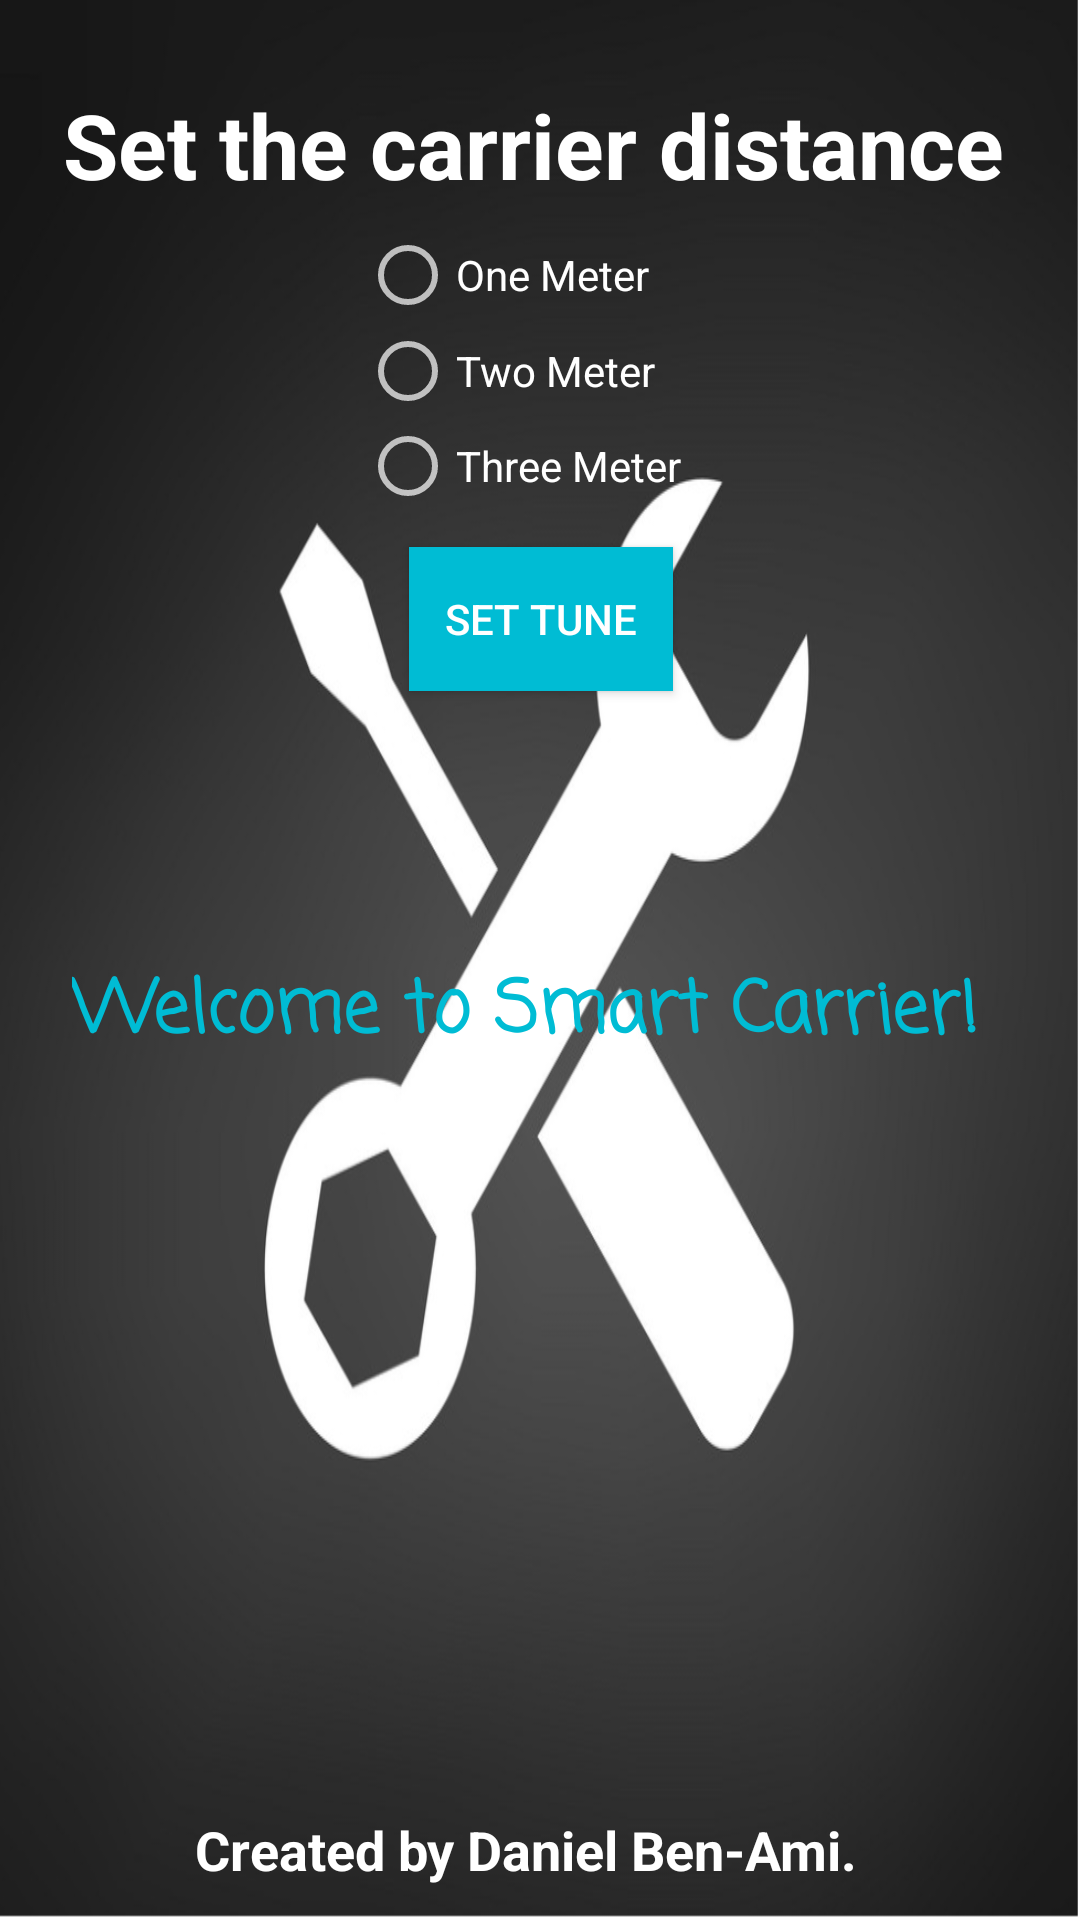

The Android layout XML behind this screen, and the referenced resources:
<!-- AndroidManifest.xml: application theme Theme.Design.NoActionBar -->
<!-- res/layout/settings_screen.xml -->
<?xml version="1.0" encoding="utf-8"?>
<androidx.constraintlayout.widget.ConstraintLayout xmlns:android="http://schemas.android.com/apk/res/android"
    xmlns:app="http://schemas.android.com/apk/res-auto"
    xmlns:tools="http://schemas.android.com/tools"
    android:layout_width="match_parent"
    android:layout_height="match_parent"
    android:background="@drawable/settingsscreen"><![CDATA[
    tools:context=".SettingsActivity ">
    ]]>

    <Button
        android:id="@+id/Set_Tune_BTN"
        android:layout_width="wrap_content"
        android:layout_height="wrap_content"
        android:background="#00BCD4"
        android:text="Set Tune"
        android:textColor="#FFFFFF"
        app:backgroundTint="#00BCD4"
        app:layout_constraintBottom_toBottomOf="parent"
        app:layout_constraintEnd_toEndOf="parent"
        app:layout_constraintHorizontal_bias="0.501"
        app:layout_constraintStart_toStartOf="parent"
        app:layout_constraintTop_toTopOf="parent"
        app:layout_constraintVertical_bias="0.308" />

    <RadioGroup
        android:id="@+id/radioGroup"
        android:layout_width="123dp"
        android:layout_height="129dp"
        app:layout_constraintBottom_toBottomOf="parent"
        app:layout_constraintEnd_toEndOf="parent"
        app:layout_constraintHorizontal_bias="0.506"
        app:layout_constraintStart_toStartOf="parent"
        app:layout_constraintTop_toTopOf="parent"
        app:layout_constraintVertical_bias="0.148">

        <RadioButton
            android:id="@+id/RBTN_1_ID"
            android:layout_width="match_parent"
            android:layout_height="wrap_content"
            android:text="One Meter"
            android:textColor="@color/white"
            android:onClick="onRadioButtonClicked"/>

        <RadioButton
            android:id="@+id/RBTN_2_ID"
            android:layout_width="match_parent"
            android:layout_height="wrap_content"
            android:text="Two Meter"
            android:textColor="@color/white"
            android:onClick="onRadioButtonClicked"/>

        <RadioButton
            android:id="@+id/RBTN_3_ID"
            android:layout_width="match_parent"
            android:layout_height="31dp"
            android:text="Three Meter"
            android:textColor="@color/white"
            android:textColorHighlight="@color/black"
            android:onClick="onRadioButtonClicked"/>
    </RadioGroup>

    <TextView
        android:id="@+id/About_TXV"
        android:layout_width="344dp"
        android:layout_height="205dp"
        android:textColor="#00BCD4"
        android:textSize="24sp"
        android:textStyle="bold"
        app:layout_constraintBottom_toBottomOf="parent"
        app:layout_constraintEnd_toEndOf="parent"
        app:layout_constraintStart_toStartOf="parent"
        app:layout_constraintTop_toTopOf="parent"
        app:layout_constraintVertical_bias="0.914" />

    <TextView
        android:id="@+id/Question_TXV"
        android:layout_width="318dp"
        android:layout_height="46dp"
        android:text="Set the carrier distance"
        android:textColor="@color/white"
        android:textSize="30sp"
        android:textStyle="bold"
        app:layout_constraintBottom_toBottomOf="parent"
        app:layout_constraintEnd_toEndOf="parent"
        app:layout_constraintStart_toStartOf="parent"
        app:layout_constraintTop_toTopOf="parent"
        app:layout_constraintVertical_bias="0.047" />

    <TextView
        android:id="@+id/textView3"
        android:layout_width="230dp"
        android:layout_height="32dp"
        android:text="Created by Daniel Ben-Ami."
        android:textColor="@color/white"
        android:textSize="18sp"
        android:textStyle="bold"
        app:layout_constraintBottom_toBottomOf="parent"
        app:layout_constraintEnd_toEndOf="parent"
        app:layout_constraintStart_toStartOf="parent"
        app:layout_constraintTop_toTopOf="parent"
        app:layout_constraintVertical_bias="0.994" />

    <TextView
        android:id="@+id/textView4"
        android:layout_width="307dp"
        android:layout_height="29dp"
        android:fontFamily="casual"
        android:text="Welcome to Smart Carrier!"
        android:textColor="#00BCD4"
        android:textSize="24sp"
        android:textStyle="bold"
        app:layout_constraintBottom_toBottomOf="parent"
        app:layout_constraintEnd_toEndOf="parent"
        app:layout_constraintHorizontal_bias="0.451"
        app:layout_constraintStart_toStartOf="parent"
        app:layout_constraintTop_toTopOf="parent"
        app:layout_constraintVertical_bias="0.522" />

</androidx.constraintlayout.widget.ConstraintLayout>
<!-- resources referenced by this layout -->
<resources>
  <!-- drawable settingsscreen: png bitmap (drawable, 218540 bytes) -->
  <!-- not gathered from this repository: default colours our renderer supplied (Android Studio template values) -->
  <color name="black">#FF000000</color>
  <color name="white">#FFFFFFFF</color>
</resources>
